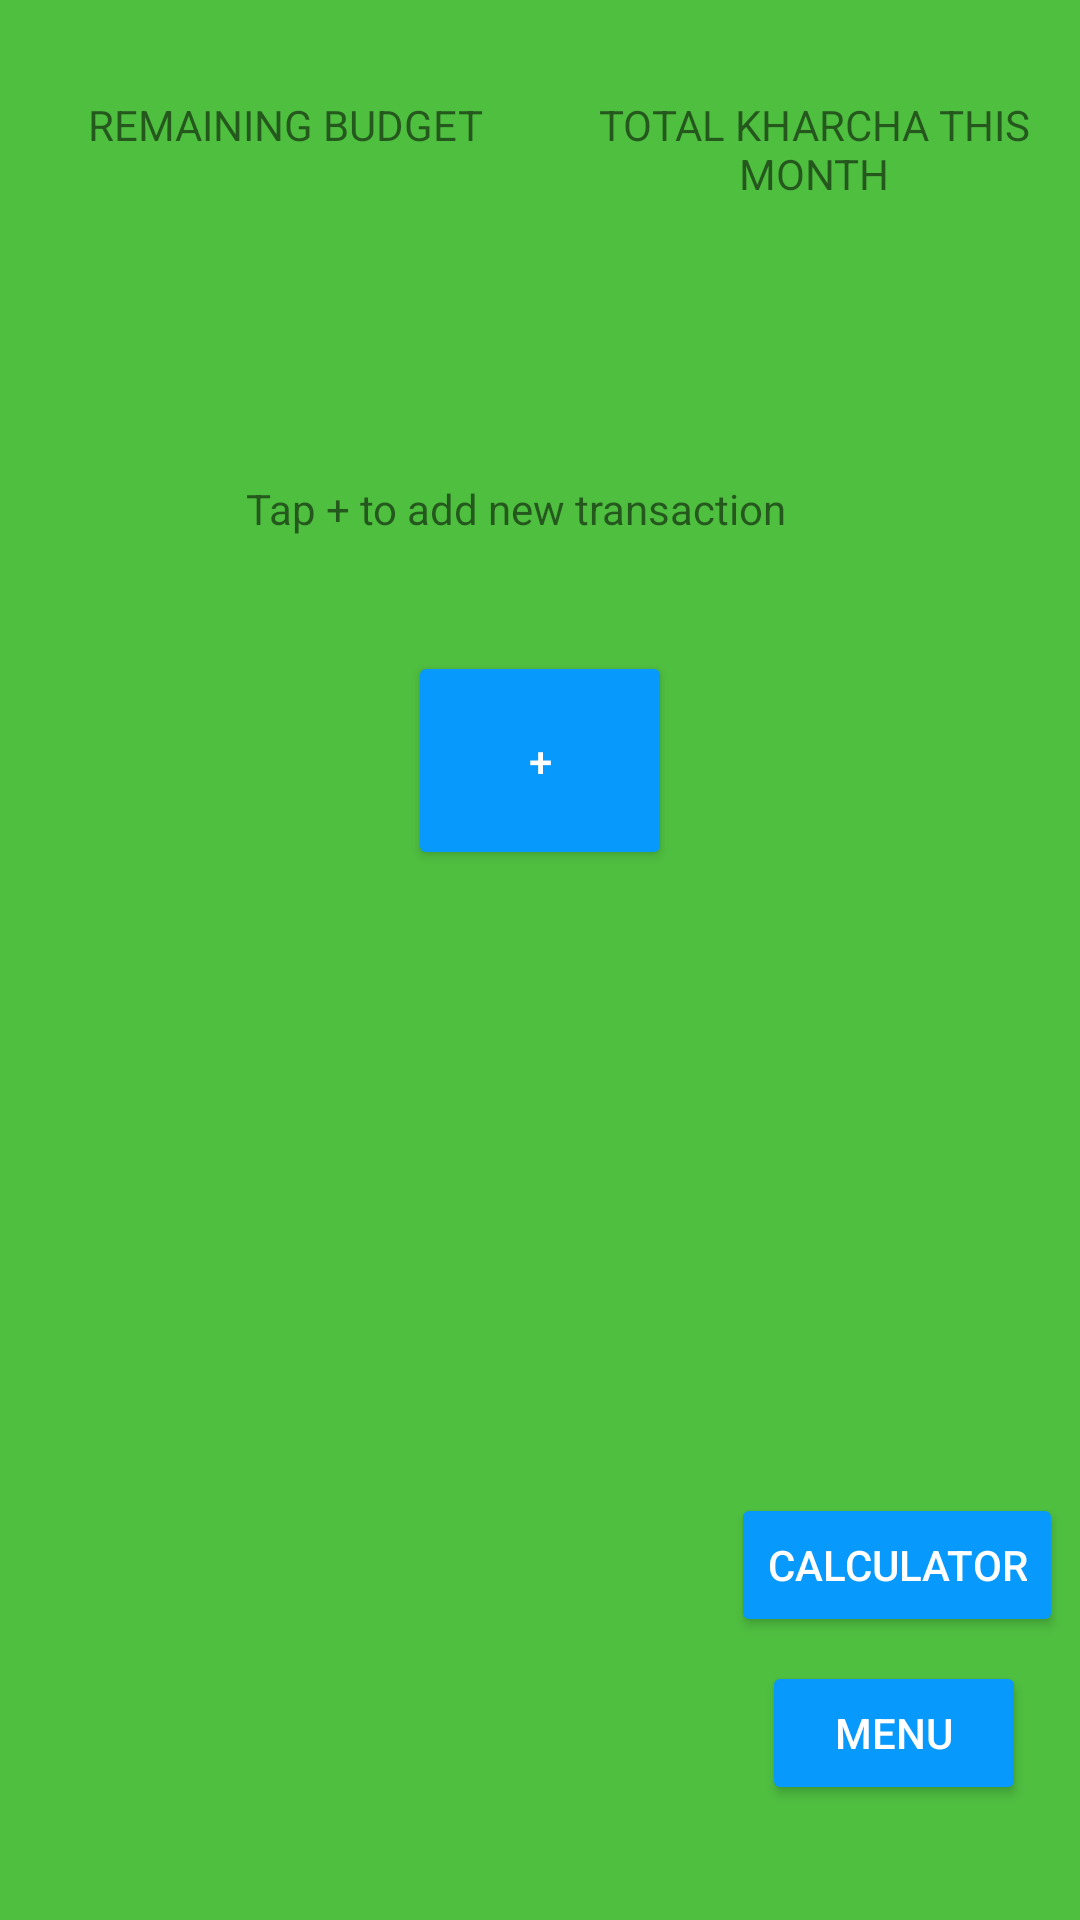

Android layout source for this screen:
<!-- AndroidManifest.xml: application theme AppTheme -->
<!-- res/layout/logged_in.xml -->
<?xml version="1.0" encoding="utf-8"?>
<android.support.constraint.ConstraintLayout xmlns:android="http://schemas.android.com/apk/res/android"
    xmlns:app="http://schemas.android.com/apk/res-auto"
    xmlns:tools="http://schemas.android.com/tools"
    android:orientation="vertical"
    android:layout_width="match_parent"
    android:layout_height="match_parent"
    android:background="#4FBF40">

    <TextView
        android:id="@+id/textView13"
        android:layout_width="180dp"
        android:layout_height="46dp"
        android:textAlignment="center"
        android:textSize="28sp"
        android:layout_marginRight="-6dp"
        app:layout_constraintRight_toRightOf="parent"
        android:layout_marginBottom="37dp"
        app:layout_constraintBottom_toTopOf="@+id/textView2" />

    <TextView
        android:id="@+id/textView11"
        android:layout_width="145dp"
        android:layout_height="37dp"
        android:layout_marginBottom="8dp"
        android:layout_marginRight="16dp"
        android:layout_marginTop="8dp"
        android:text="TOTAL KHARCHA THIS MONTH"
        android:textAlignment="center"
        app:layout_constraintBottom_toTopOf="@+id/textView13"
        app:layout_constraintRight_toRightOf="parent"
        app:layout_constraintTop_toTopOf="parent"
        app:layout_constraintVertical_bias="1.0" />

    <Button
        android:theme="@style/MyButton"
        android:text="+"
        android:layout_width="wrap_content"
        android:layout_height="73dp"
        android:id="@+id/button3"
        android:layout_marginStart="16dp"
        app:layout_constraintLeft_toLeftOf="parent"
        android:layout_marginLeft="16dp"
        android:layout_marginEnd="16dp"
        app:layout_constraintRight_toRightOf="parent"
        android:layout_marginRight="16dp"
        android:layout_marginTop="8dp"
        app:layout_constraintTop_toBottomOf="@+id/textView2" />

    <TextView
        android:text="Tap + to add new transaction"
        android:layout_width="196dp"
        android:layout_height="49dp"
        android:id="@+id/textView2"
        android:layout_marginTop="160dp"
        app:layout_constraintTop_toTopOf="parent"
        android:layout_marginEnd="16dp"
        app:layout_constraintRight_toRightOf="parent"
        android:layout_marginRight="16dp"
        android:layout_marginStart="16dp"
        app:layout_constraintLeft_toLeftOf="parent"
        android:layout_marginLeft="16dp" />

    <Button
        android:theme="@style/MyButton"
        android:text="Menu"
        android:layout_width="wrap_content"
        android:layout_height="wrap_content"
        android:id="@+id/button4"
        app:layout_constraintBottom_toBottomOf="parent"
        android:layout_marginBottom="16dp"
        android:layout_marginEnd="16dp"
        app:layout_constraintRight_toRightOf="parent"
        android:layout_marginRight="16dp"
        android:layout_marginTop="8dp"
        app:layout_constraintTop_toBottomOf="@+id/button3"
        android:layout_marginStart="8dp"
        app:layout_constraintLeft_toRightOf="@+id/button3"
        android:layout_marginLeft="8dp"
        app:layout_constraintVertical_bias="0.92"
        app:layout_constraintHorizontal_bias="0.91" />

    <Button
        android:theme="@style/MyButton"
        android:text="Calculator"
        android:layout_width="wrap_content"
        android:layout_height="wrap_content"
        android:id="@+id/buttonCalc"
        android:layout_marginEnd="16dp"
        app:layout_constraintRight_toRightOf="parent"
        android:layout_marginRight="16dp"
        app:layout_constraintBottom_toTopOf="@+id/button4"
        android:layout_marginBottom="8dp"
        app:layout_constraintLeft_toLeftOf="@+id/button4" />

    <TextView
        android:id="@+id/textView10"
        android:layout_width="145dp"
        android:layout_height="37dp"
        android:text="REMAINING BUDGET"
        android:textAlignment="center"
        android:layout_marginLeft="8dp"
        app:layout_constraintLeft_toLeftOf="parent"
        app:layout_constraintRight_toLeftOf="@+id/textView11"
        android:layout_marginRight="8dp"
        app:layout_constraintHorizontal_bias="0.387"
        app:layout_constraintTop_toTopOf="parent"
        android:layout_marginTop="8dp"
        android:layout_marginBottom="8dp"
        app:layout_constraintBottom_toTopOf="@+id/textView12"
        app:layout_constraintVertical_bias="1.0" />

    <TextView
        android:id="@+id/textView12"
        android:layout_width="180dp"
        android:layout_height="46dp"
        android:textAlignment="center"
        android:textSize="28sp"
        android:layout_marginLeft="8dp"
        app:layout_constraintLeft_toLeftOf="parent"
        app:layout_constraintRight_toLeftOf="@+id/textView13"
        android:layout_marginRight="8dp"
        app:layout_constraintHorizontal_bias="1.0"
        android:layout_marginBottom="37dp"
        app:layout_constraintBottom_toTopOf="@+id/textView2" />
</android.support.constraint.ConstraintLayout>
<!-- resources referenced by this layout -->
<resources>
  <style name="MyButton" parent="Theme.AppCompat.Light">
          <item name="colorControlHighlight">@color/pressed</item>
          <item name="colorButtonNormal">@color/notpress</item>
          <item name="android:textColor">@color/white</item>
      </style>
  <style name="AppTheme" parent="Theme.AppCompat.Light.NoActionBar">
          
          <item name="colorPrimary">@color/colorPrimary</item>
          <item name="colorPrimaryDark">@color/colorPrimaryDark</item>
          <item name="colorAccent">@android:color/holo_red_light</item>
      </style>
  <color name="pressed">#FF7B00</color>
  <color name="notpress">#0899FC</color>
  <color name="white">#FFFFFF</color>
  <color name="colorPrimary">#4FBF40</color>
  <color name="colorPrimaryDark">#4FBF40</color>
</resources>
